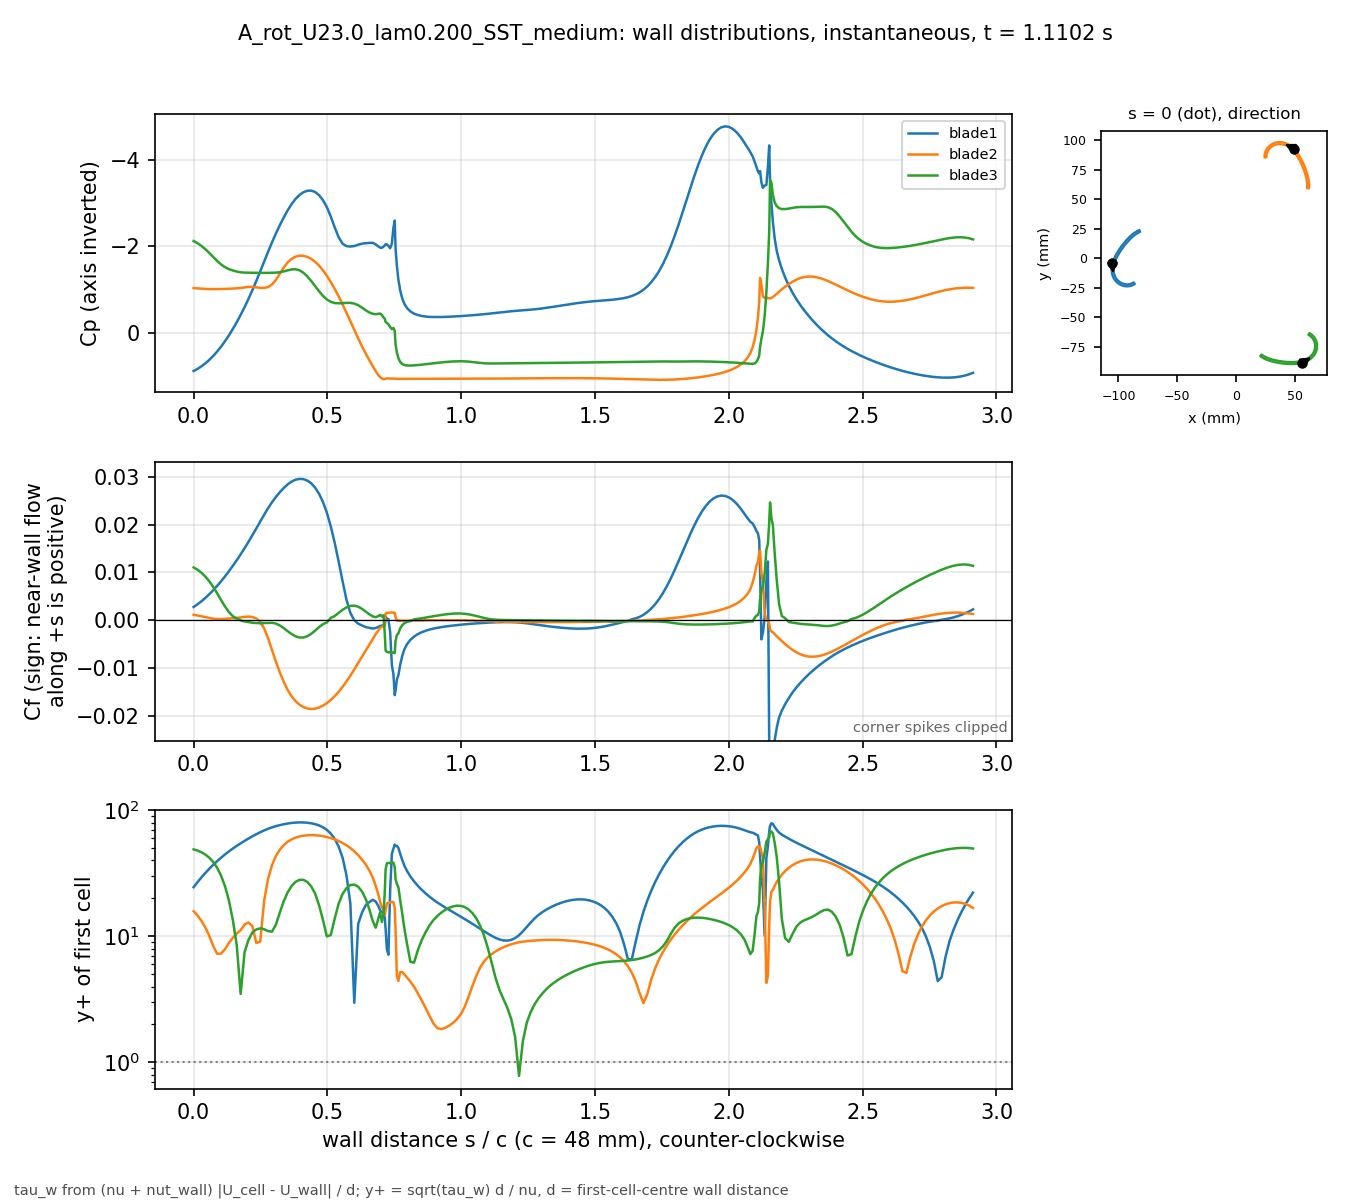

The file beside this chart, header and first rows:
# A_rot_U23.0_lam0.200_SST_medium t=1.11…, p_inf=3.52495; Cf signed by near-wall fl…
patch, s_over_c, x_m, y_m, Cp, Cf, yplus, d_first_m
blade1, 0.000000, -0.1051, -0.004132, 0.8824, 0.002771, 24.55, 0.0004348
blade1, 0.01465, -0.1053, -0.004813, 0.8325, 0.003334, 26.93, 0.0004348
blade1, 0.02929, -0.1055, -0.005498, 0.7731, 0.003964, 29.37, 0.0004348
blade1, 0.04394, -0.1056, -0.006189, 0.7036, 0.004666, 31.86, 0.0004348
blade1, 0.05859, -0.1057, -0.006883, 0.6233, 0.005439, 34.4, 0.0004348
blade1, 0.07323, -0.1058, -0.007581, 0.5321, 0.006279, 36.96, 0.0004348
blade1, 0.08788, -0.1059, -0.008281, 0.4302, 0.00718, 39.52, 0.0004348
blade1, 0.1025, -0.1059, -0.008983, 0.3171, 0.008141, 42.08, 0.0004348
blade1, 0.1172, -0.1059, -0.009686, 0.1935, 0.009159, 44.64, 0.0004348
blade1, 0.1318, -0.1059, -0.01039, 0.05822, 0.01024, 47.2, 0.0004348
blade1, 0.1465, -0.1058, -0.01109, -0.0899, 0.01138, 49.75, 0.0004348
blade1, 0.1611, -0.1058, -0.01179, -0.248, 0.01256, 52.27, 0.0004348
blade1, 0.1758, -0.1057, -0.01248, -0.4164, 0.01379, 54.77, 0.0004348
blade1, 0.1904, -0.1055, -0.01317, -0.5962, 0.01507, 57.26, 0.0004347
blade1, 0.205, -0.1054, -0.01386, -0.7885, 0.0164, 59.72, 0.0004347
blade1, 0.2197, -0.1052, -0.01453, -0.9907, 0.01778, 62.2, 0.0004347
blade1, 0.2343, -0.1049, -0.0152, -1.203, 0.01921, 64.64, 0.0004347
blade1, 0.249, -0.1047, -0.01585, -1.423, 0.02066, 67.03, 0.0004347
blade1, 0.2636, -0.1044, -0.0165, -1.65, 0.02209, 69.3, 0.0004347
blade1, 0.2783, -0.1041, -0.01712, -1.876, 0.02345, 71.41, 0.0004347
blade1, 0.2929, -0.1037, -0.01773, -2.095, 0.02469, 73.27, 0.0004347
blade1, 0.3075, -0.1033, -0.01832, -2.3, 0.0258, 74.9, 0.0004347
blade1, 0.3222, -0.1029, -0.01888, -2.491, 0.02679, 76.33, 0.0004347
blade1, 0.3368, -0.1025, -0.01942, -2.671, 0.02768, 77.58, 0.0004347
blade1, 0.3515, -0.102, -0.01994, -2.835, 0.02843, 78.62, 0.0004347
blade1, 0.3661, -0.1015, -0.02044, -2.979, 0.02901, 79.43, 0.0004347
blade1, 0.3808, -0.101, -0.0209, -3.098, 0.0294, 79.96, 0.0004347
blade1, 0.3954, -0.1004, -0.02134, -3.189, 0.02958, 80.2, 0.0004347
blade1, 0.41, -0.09985, -0.02175, -3.253, 0.02953, 80.14, 0.0004347
blade1, 0.4247, -0.09926, -0.02213, -3.287, 0.02923, 79.73, 0.0004347
blade1, 0.4393, -0.09865, -0.02248, -3.291, 0.02866, 78.94, 0.0004347
blade1, 0.454, -0.09802, -0.0228, -3.26, 0.02775, 77.68, 0.0004347
blade1, 0.4686, -0.09738, -0.02308, -3.186, 0.02647, 75.87, 0.0004347
blade1, 0.4833, -0.09672, -0.02332, -3.07, 0.02477, 73.39, 0.0004347
blade1, 0.4979, -0.09605, -0.02353, -2.909, 0.02252, 69.97, 0.0004347
blade1, 0.5125, -0.09537, -0.02371, -2.691, 0.01964, 65.35, 0.0004347
blade1, 0.5272, -0.09468, -0.02384, -2.441, 0.01621, 59.37, 0.0004347
blade1, 0.5418, -0.09398, -0.02394, -2.215, 0.01229, 51.69, 0.0004347
blade1, 0.5565, -0.09328, -0.02399, -2.065, 0.00821, 42.25, 0.0004347
blade1, 0.5711, -0.09258, -0.02401, -2.007, 0.004299, 30.57, 0.0004347
blade1, 0.5857, -0.09187, -0.02398, -1.997, 0.001522, 18.19, 0.0004347
blade1, 0.6004, -0.09118, -0.02391, -2.009, -4.06161e-05, 2.972, 0.0004347
blade1, 0.615, -0.09048, -0.0238, -2.041, -0.0007281, 12.58, 0.0004347
blade1, 0.6297, -0.08979, -0.02365, -2.065, -0.001108, 15.52, 0.0004346
blade1, 0.6443, -0.08912, -0.02346, -2.076, -0.001465, 17.85, 0.0004347
blade1, 0.658, -0.0885, -0.02325, -2.083, -0.001628, 18.81, 0.0004347
blade1, 0.6701, -0.08796, -0.02303, -2.081, -0.001748, 19.5, 0.0004347
blade1, 0.6804, -0.0875, -0.02283, -2.048, -0.00164, 18.88, 0.0004347
blade1, 0.6894, -0.08712, -0.02264, -2.004, -0.001427, 17.59, 0.0004341
blade1, 0.697, -0.0868, -0.02246, -1.972, -0.001201, 16.1, 0.0004332
blade1, 0.7036, -0.08652, -0.02231, -1.969, -0.001116, 15.47, 0.0004316
blade1, 0.7093, -0.08629, -0.02217, -1.994, -0.001102, 15.42, 0.0004328
blade1, 0.7142, -0.08609, -0.02204, -2.024, -0.001083, 14.14, 0.0004005
blade1, 0.7174, -0.08605, -0.0219, -2.051, 0.0007286, 11.52, 0.0003977
blade1, 0.7223, -0.08618, -0.0217, -2.044, 0.0002858, 7.887, 0.0004348
blade1, 0.728, -0.08633, -0.02147, -2.011, 0.0002355, 7.158, 0.0004348
blade1, 0.7344, -0.0865, -0.02121, -1.959, -0.002502, 23.34, 0.0004348
blade1, 0.7409, -0.08667, -0.02095, -2.067, -0.009469, 45.39, 0.0004348
blade1, 0.7466, -0.08682, -0.02072, -2.434, -0.01127, 49.52, 0.0004348
... 613 more rows
